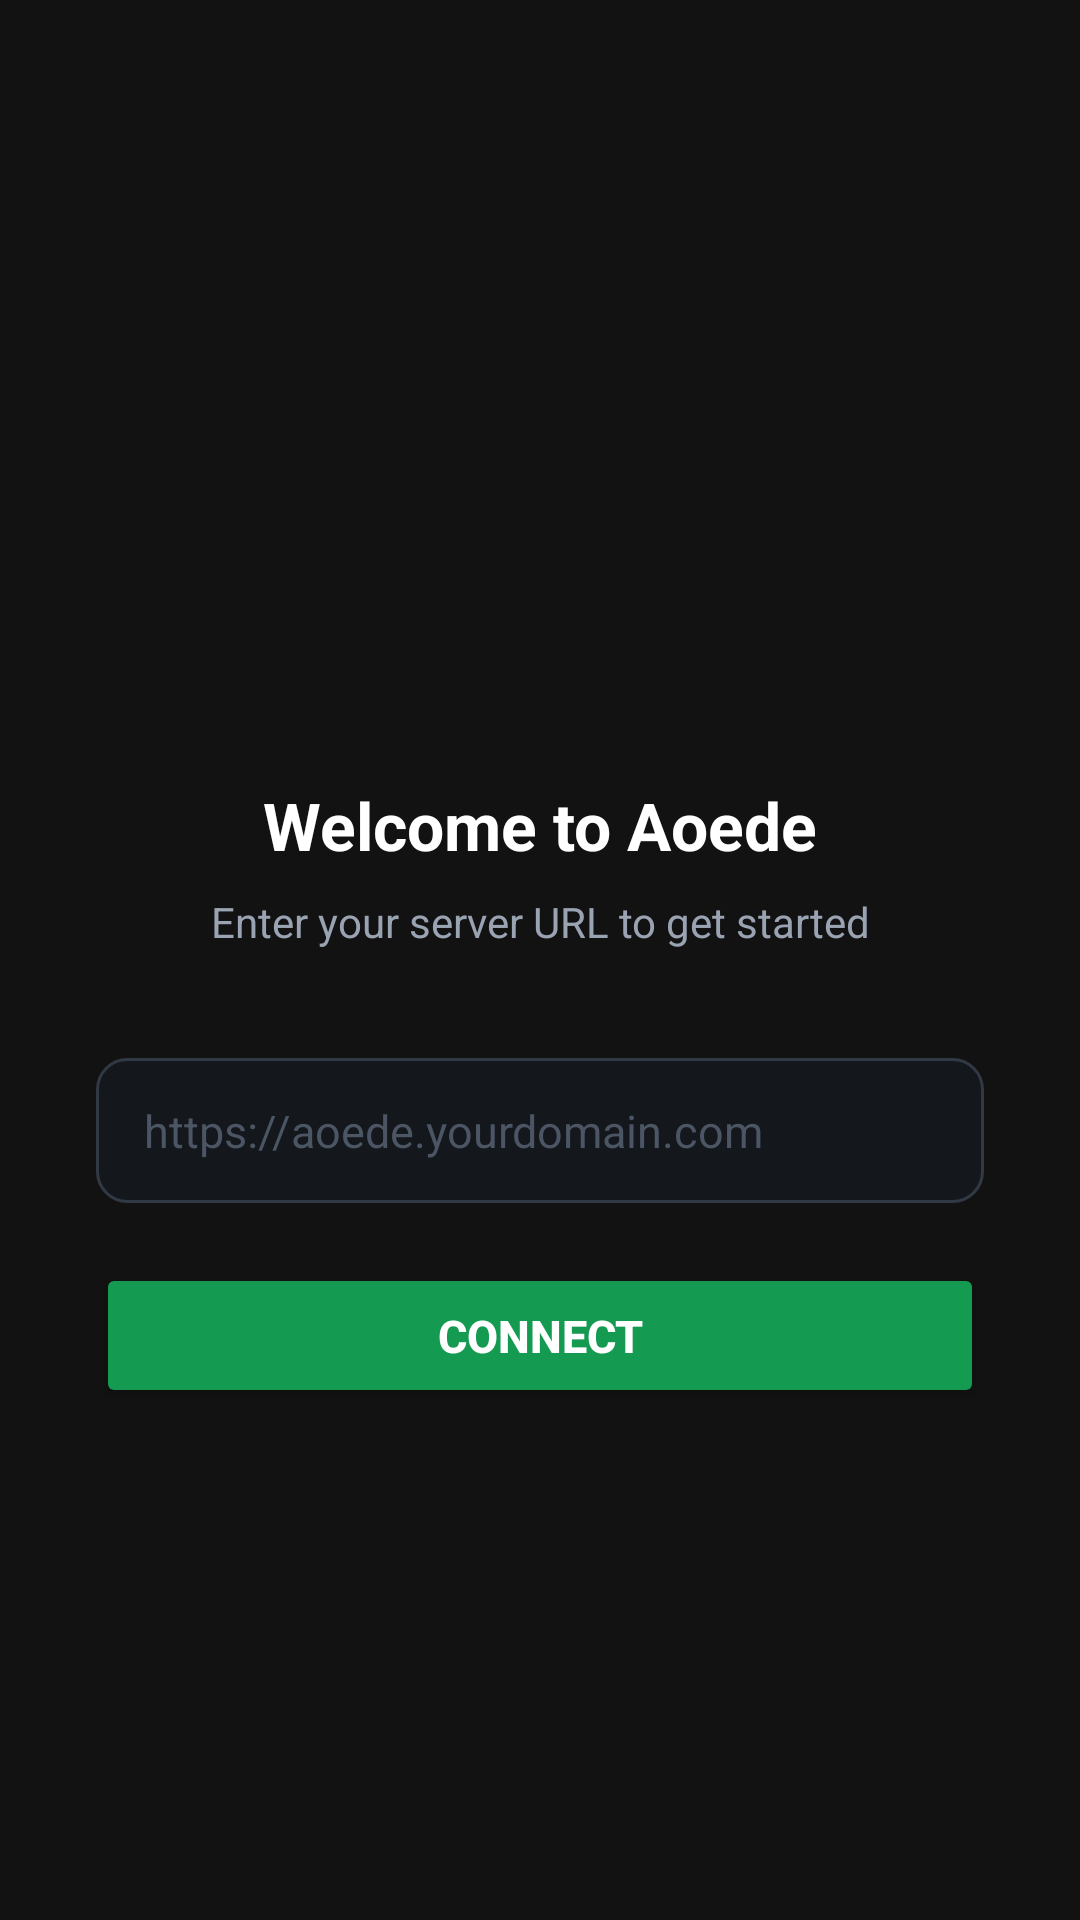

The Android layout XML behind this screen, and the referenced resources:
<!-- AndroidManifest.xml: application theme Theme.Aoede -->
<!-- res/layout/activity_setup.xml -->
<?xml version="1.0" encoding="utf-8"?>
<ScrollView xmlns:android="http://schemas.android.com/apk/res/android"
    android:layout_width="match_parent"
    android:layout_height="match_parent"
    android:background="@color/colorBackground"
    android:fillViewport="true">

    <LinearLayout
        android:layout_width="match_parent"
        android:layout_height="wrap_content"
        android:orientation="vertical"
        android:gravity="center"
        android:padding="32dp"
        android:minHeight="500dp">

        
        <ImageView
            android:layout_width="72dp"
            android:layout_height="72dp"
            android:src="@mipmap/ic_launcher"
            android:layout_marginBottom="28dp"
            android:contentDescription="Aoede" />

        
        <TextView
            android:id="@+id/setup_title"
            android:layout_width="wrap_content"
            android:layout_height="wrap_content"
            android:text="@string/setup_welcome_title"
            android:textSize="22sp"
            android:textColor="#FFFFFF"
            android:textStyle="bold"
            android:layout_marginBottom="8dp" />

        <TextView
            android:id="@+id/setup_subtitle"
            android:layout_width="wrap_content"
            android:layout_height="wrap_content"
            android:text="@string/setup_welcome_subtitle"
            android:textSize="14sp"
            android:textColor="#9AA3B2"
            android:gravity="center"
            android:layout_marginBottom="36dp" />

        
        <EditText
            android:id="@+id/url_input"
            android:layout_width="match_parent"
            android:layout_height="wrap_content"
            android:hint="@string/setup_url_hint"
            android:inputType="textUri"
            android:imeOptions="actionDone"
            android:background="@drawable/input_bg"
            android:paddingStart="16dp"
            android:paddingEnd="16dp"
            android:paddingTop="14dp"
            android:paddingBottom="14dp"
            android:textColor="#FFFFFF"
            android:textColorHint="#4B5563"
            android:textSize="15sp"
            android:layout_marginBottom="20dp" />

        
        <Button
            android:id="@+id/btn_save"
            android:layout_width="match_parent"
            android:layout_height="wrap_content"
            android:text="@string/setup_btn_connect"
            android:backgroundTint="#149A51"
            android:textColor="#FFFFFF"
            android:textStyle="bold"
            android:textSize="15sp"
            android:paddingTop="14dp"
            android:paddingBottom="14dp"
            android:layout_marginBottom="10dp" />

        
        <Button
            android:id="@+id/btn_cancel"
            android:layout_width="match_parent"
            android:layout_height="wrap_content"
            android:text="@string/setup_btn_cancel"
            android:backgroundTint="#1F242A"
            android:textColor="#9AA3B2"
            android:textSize="15sp"
            android:paddingTop="14dp"
            android:paddingBottom="14dp"
            android:visibility="gone" />

    </LinearLayout>

</ScrollView>
<!-- resources referenced by this layout -->
<resources>
  <color name="colorBackground">#121212</color>
  <!-- drawable input_bg (drawable) -->
  <?xml version="1.0" encoding="utf-8"?>
  <shape xmlns:android="http://schemas.android.com/apk/res/android"
      android:shape="rectangle">
      <solid android:color="#14181C" />
      <corners android:radius="10dp" />
      <stroke
          android:width="1dp"
          android:color="#313944" />
  </shape>
  <!-- mipmap ic_launcher (mipmap-anydpi-v26) -->
  <?xml version="1.0" encoding="utf-8"?>
  <adaptive-icon xmlns:android="http://schemas.android.com/apk/res/android">
      <background android:drawable="@color/colorBackground" />
      <foreground android:drawable="@mipmap/ic_launcher_foreground" />
  </adaptive-icon>
  <string name="setup_btn_cancel">Cancel</string>
  <string name="setup_btn_connect">Connect</string>
  <string name="setup_url_hint" translatable="false">https://aoede.yourdomain.com</string>
  <string name="setup_welcome_subtitle">Enter your server URL to get started</string>
  <string name="setup_welcome_title">Welcome to Aoede</string>
  <style name="Theme.Aoede" parent="Theme.AppCompat.NoActionBar">
          <item name="android:windowBackground">@color/colorBackground</item>
          <item name="android:statusBarColor">@color/colorPrimary</item>
          <item name="android:navigationBarColor">@color/colorBackground</item>
      </style>
  <color name="colorPrimary">#121212</color>
</resources>
